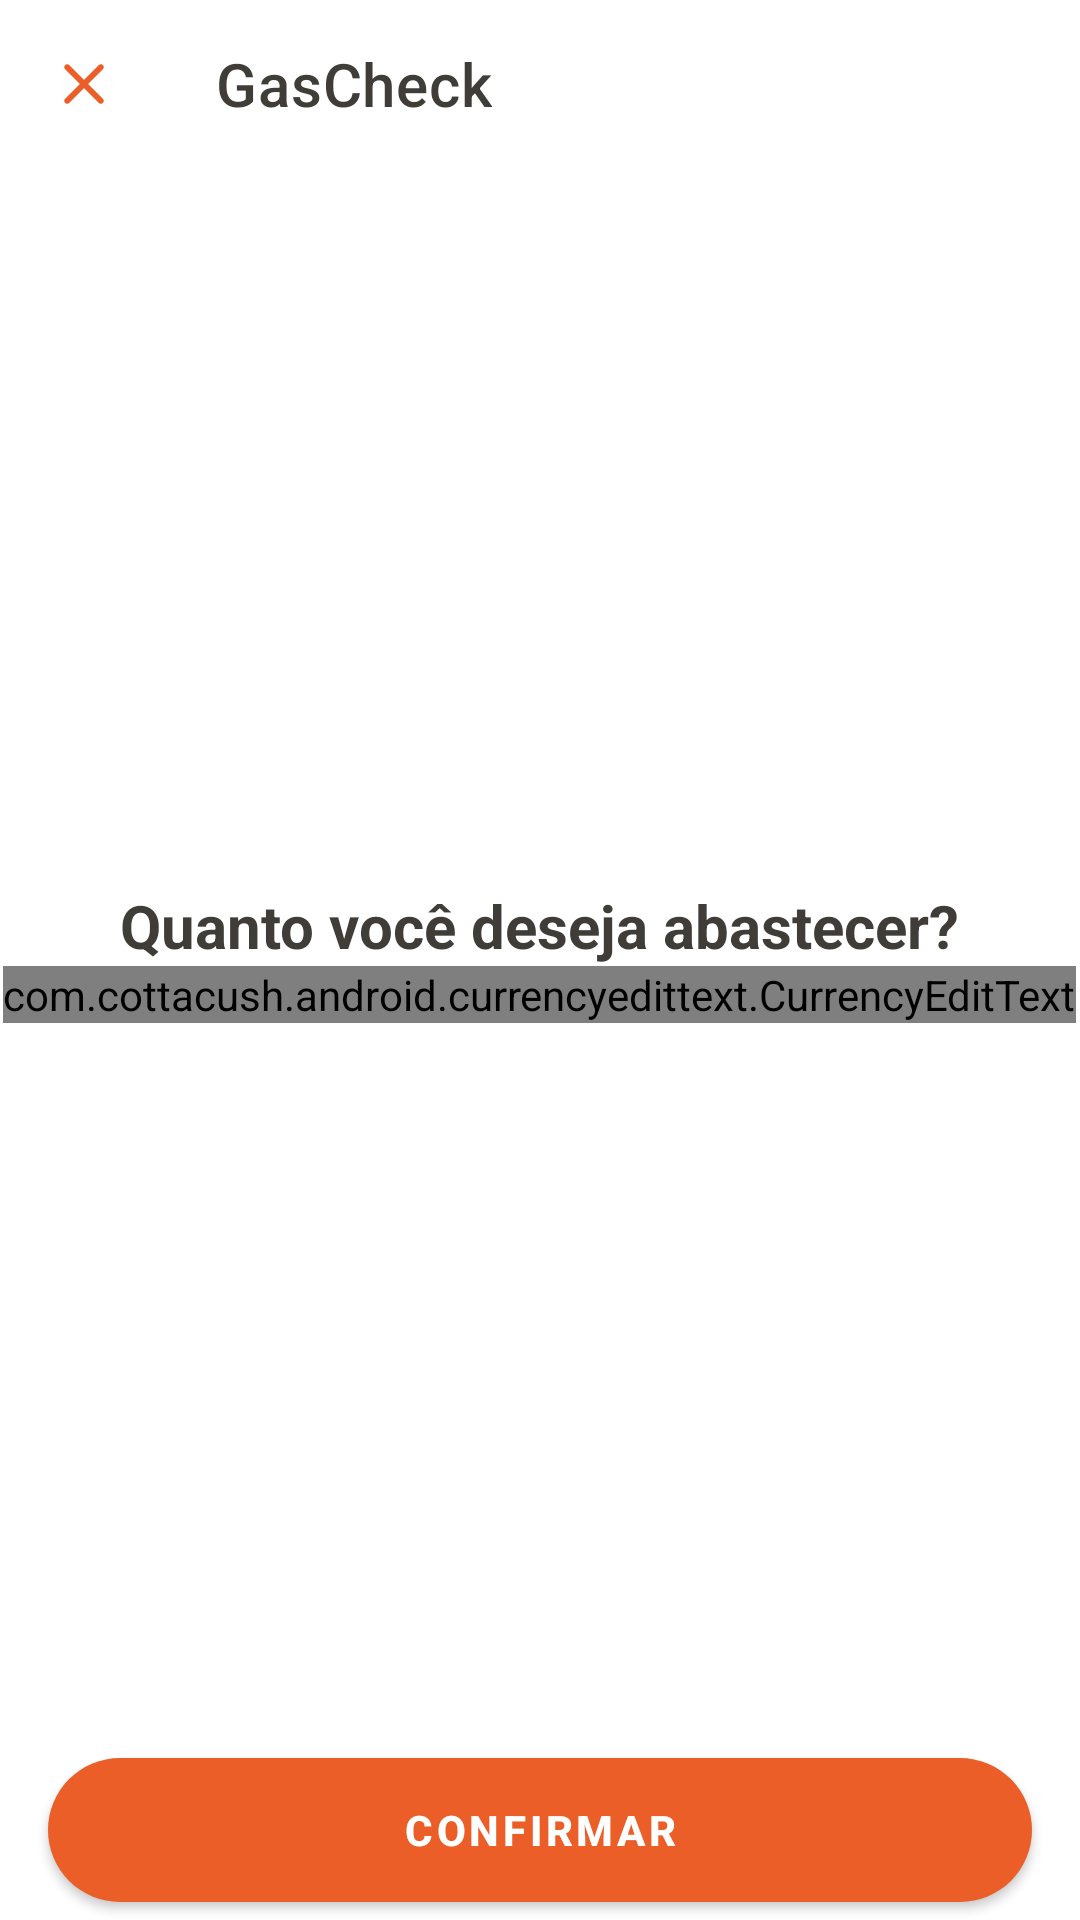

Produce the Android XML layout that renders to this screen, including the resource entries it uses.
<!-- AndroidManifest.xml: application theme Theme.GasCheck -->
<!-- res/layout/dialog_input_other_value.xml -->
<?xml version="1.0" encoding="utf-8"?>
<androidx.constraintlayout.widget.ConstraintLayout xmlns:android="http://schemas.android.com/apk/res/android"
    xmlns:app="http://schemas.android.com/apk/res-auto"
    android:layout_width="match_parent"
    android:layout_height="match_parent">

    <com.google.android.material.appbar.AppBarLayout
        android:id="@+id/appBarLayout"
        android:layout_width="match_parent"
        android:layout_height="wrap_content"
        app:layout_constraintTop_toTopOf="parent">

        <com.google.android.material.appbar.MaterialToolbar
            android:id="@+id/topAppBar"
            style="@style/Widget.MaterialComponents.Toolbar.Primary"
            android:layout_width="match_parent"
            android:layout_height="?attr/actionBarSize"
            android:backgroundTint="@color/white"
            android:elevation="5dp"
            app:navigationIcon="@drawable/ic_close"
            app:navigationIconTint="@color/flame"
            app:title="GasCheck"
            app:titleTextColor="@color/black_olive" />

    </com.google.android.material.appbar.AppBarLayout>

    <ScrollView
        android:layout_width="match_parent"
        android:layout_height="wrap_content"
        app:layout_constraintBottom_toTopOf="@+id/material_button_confirm"
        app:layout_constraintTop_toBottomOf="@+id/appBarLayout">

        <LinearLayout
            android:layout_width="match_parent"
            android:layout_height="wrap_content"
            android:gravity="center"
            android:orientation="vertical">

            <TextView
                android:id="@+id/text_ask_new_value"
                android:layout_width="wrap_content"
                android:layout_height="wrap_content"
                android:text="@string/ask_gas_message"
                android:textColor="@color/black_olive"
                android:textSize="20sp"
                android:textStyle="bold" />

            <com.cottacush.android.currencyedittext.CurrencyEditText
                android:id="@+id/currency_text_value"
                android:layout_width="wrap_content"
                android:layout_height="wrap_content"
                android:textSize="35sp"
                app:currencySymbol="R$"
                app:useCurrencySymbolAsHint="true" />
        </LinearLayout>

    </ScrollView>

    <com.google.android.material.button.MaterialButton
        android:id="@+id/material_button_confirm"
        android:layout_width="match_parent"
        android:layout_height="60dp"
        android:layout_marginStart="16dp"
        android:layout_marginEnd="16dp"
        android:text="@string/confirm_action"
        android:textColor="@color/white"
        android:textStyle="bold"
        app:cornerRadius="30dp"
        app:layout_constraintBottom_toBottomOf="parent"
        app:layout_constraintEnd_toEndOf="parent"
        app:layout_constraintStart_toStartOf="parent" />


</androidx.constraintlayout.widget.ConstraintLayout>
<!-- resources referenced by this layout -->
<resources>
  <color name="black_olive">#403D39</color>
  <color name="flame">#EB5E28</color>
  <color name="white">#FFFFFFFF</color>
  <!-- drawable ic_close (drawable) -->
  <vector android:height="24dp" android:tint="#F7F2F2"
      android:viewportHeight="24" android:viewportWidth="24"
      android:width="24dp" xmlns:android="http://schemas.android.com/apk/res/android">
      <path android:fillColor="@android:color/white" android:pathData="M18.3,5.71c-0.39,-0.39 -1.02,-0.39 -1.41,0L12,10.59 7.11,5.7c-0.39,-0.39 -1.02,-0.39 -1.41,0 -0.39,0.39 -0.39,1.02 0,1.41L10.59,12 5.7,16.89c-0.39,0.39 -0.39,1.02 0,1.41 0.39,0.39 1.02,0.39 1.41,0L12,13.41l4.89,4.89c0.39,0.39 1.02,0.39 1.41,0 0.39,-0.39 0.39,-1.02 0,-1.41L13.41,12l4.89,-4.89c0.38,-0.38 0.38,-1.02 0,-1.4z"/>
  </vector>
  <string name="ask_gas_message">Quanto você deseja abastecer?</string>
  <string name="confirm_action">Confirmar</string>
  <style name="Theme.GasCheck" parent="Theme.MaterialComponents.DayNight.NoActionBar">
          
          <item name="colorPrimary">@color/flame</item>
          <item name="colorPrimaryVariant">@color/catawba</item>
          <item name="colorOnPrimary">@color/bone</item>
          
          <item name="colorSecondary">@color/flame</item>
          <item name="colorSecondaryVariant">@color/yellow</item>
          <item name="colorOnSecondary">@color/black</item>
          
          <item name="android:statusBarColor" tools:targetApi="l">?attr/colorPrimaryVariant</item>
  
          <item name="bottomSheetDialogTheme">@style/CustomBottomSheetDialog</item>
          
      </style>
  <color name="catawba">#653239</color>
  <color name="bone">#CCC7B9</color>
  <color name="yellow">#FFCC29</color>
  <color name="black">#FF000000</color>
  <style name="CustomBottomSheetDialog" parent="@style/ThemeOverlay.MaterialComponents.BottomSheetDialog">
          <item name="bottomSheetStyle">@style/CustomBottomSheet</item>
      </style>
  <style name="CustomBottomSheet" parent="Widget.MaterialComponents.BottomSheet">
          <item name="shapeAppearanceOverlay">@style/CustomShapeAppearanceBottomSheetDialog</item>
      </style>
  <style name="CustomShapeAppearanceBottomSheetDialog" parent="">
          <item name="cornerFamily">rounded</item>
          <item name="cornerSizeTopRight">16dp</item>
          <item name="cornerSizeTopLeft">16dp</item>
          <item name="cornerSizeBottomRight">0dp</item>
          <item name="cornerSizeBottomLeft">0dp</item>
      </style>
</resources>
